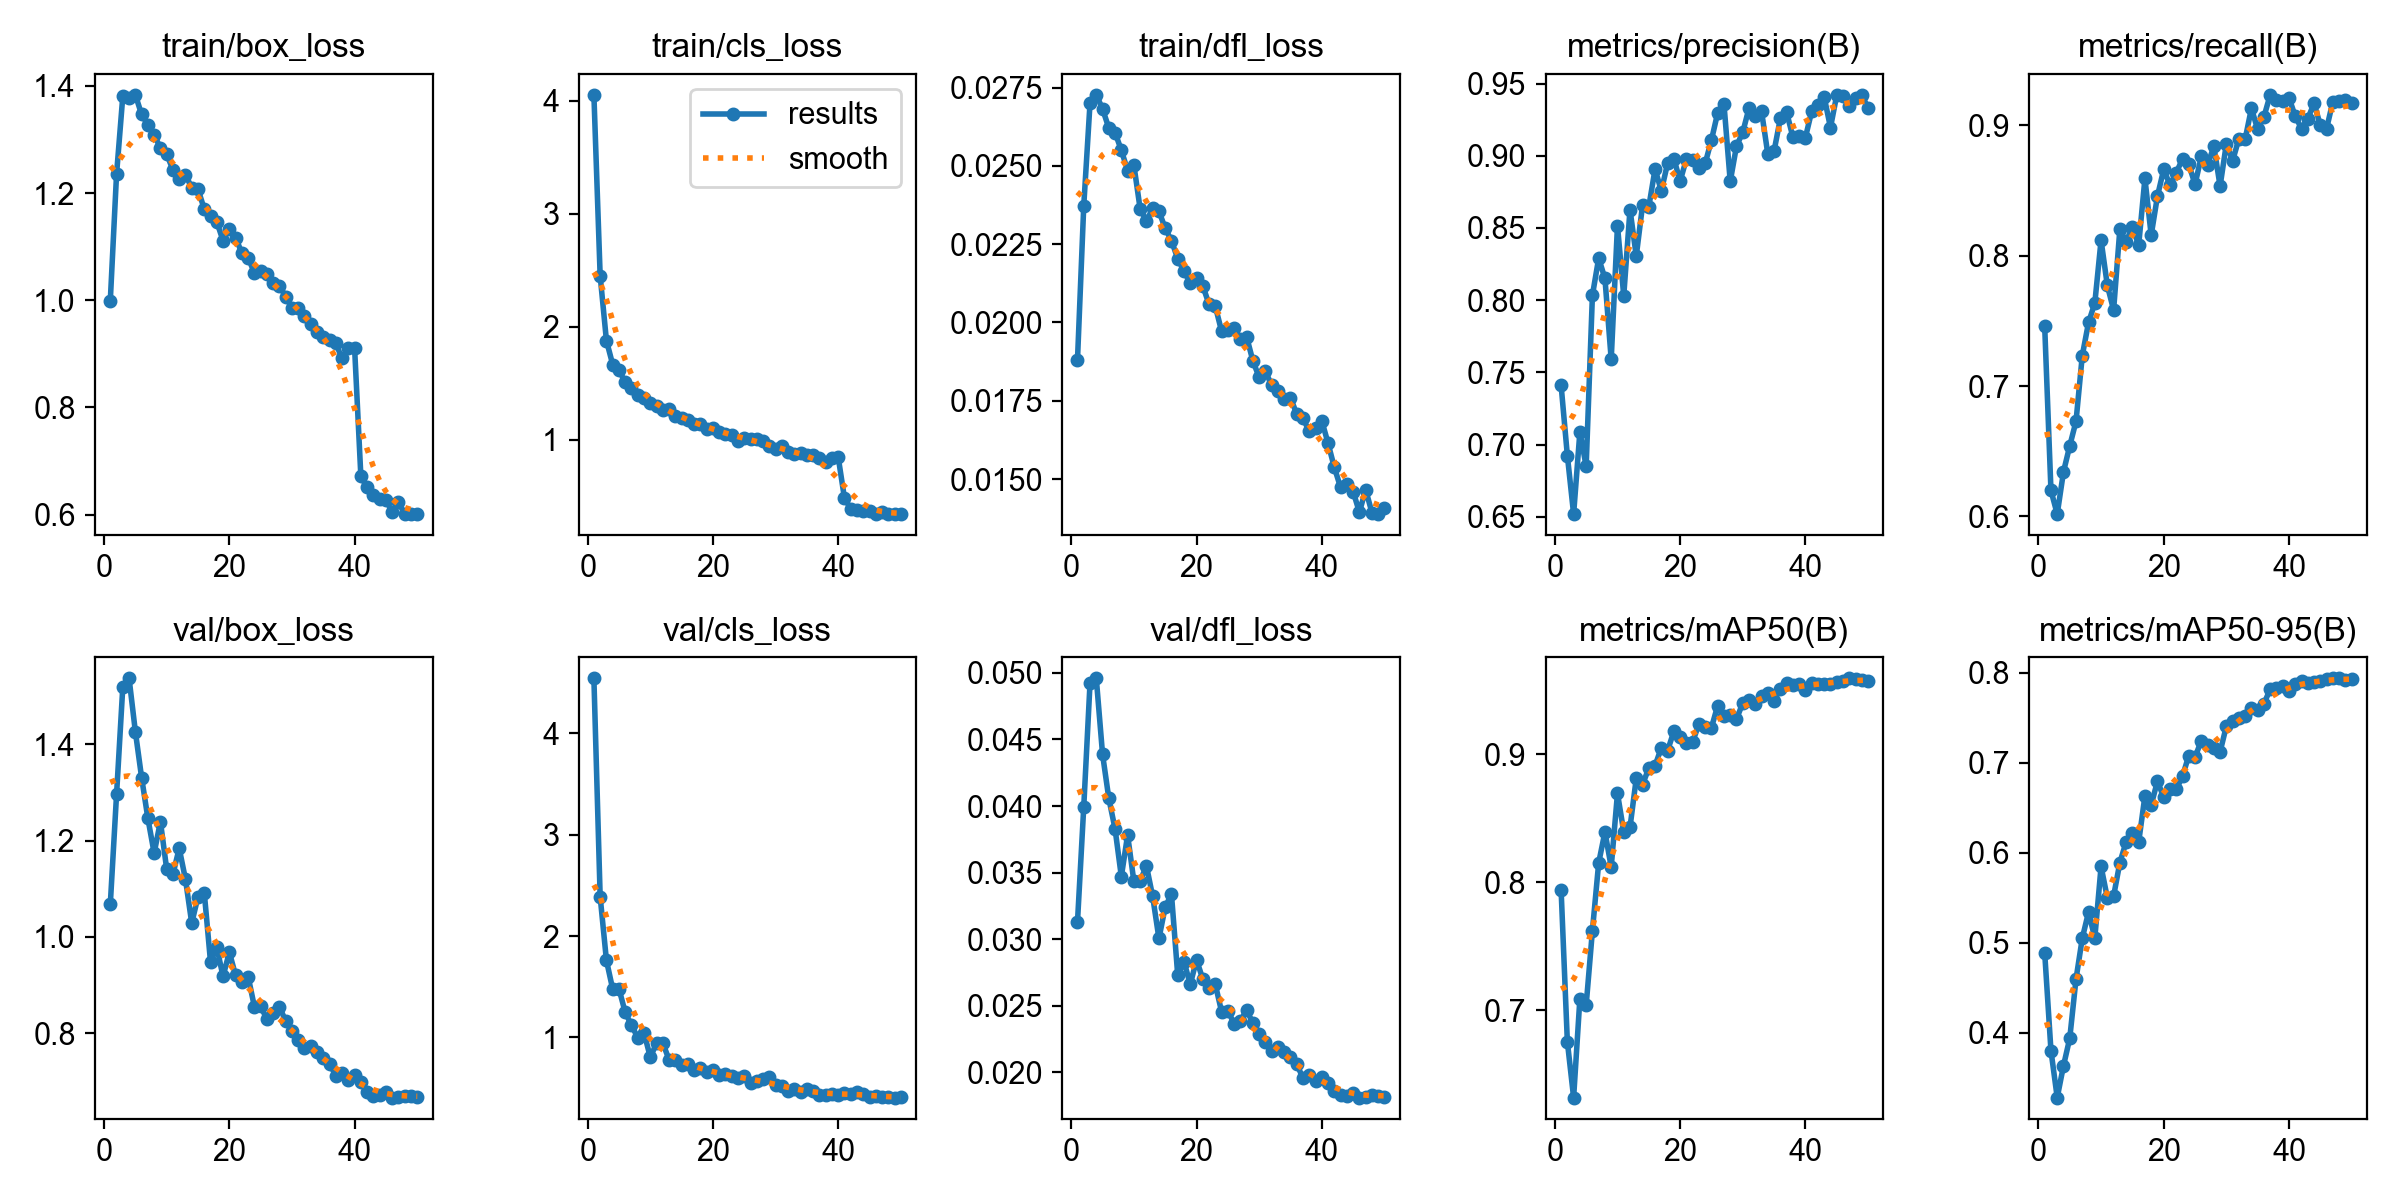

Source data for this figure (header and first rows):
epoch, time, train/box_loss, train/cls_loss, train/dfl_loss, metrics/precision(B), metrics/recall(B), metrics/mAP50(B), metrics/mAP50-95(B), val/box_loss, val/cls_loss, val/dfl_loss, lr/pg0, lr/pg1, lr/pg2
1, 264.5, 0.9988, 4.052, 0.01881, 0.7412, 0.7458, 0.7943, 0.4889, 1.068, 4.542, 0.0313, 0.0006633, 0.0006633, 0.0006633
2, 512.4, 1.235, 2.451, 0.02373, 0.6924, 0.62, 0.6754, 0.3802, 1.296, 2.388, 0.03994, 0.001329, 0.001329, 0.001329
3, 768.2, 1.381, 1.878, 0.027, 0.6519, 0.6018, 0.6317, 0.328, 1.52, 1.761, 0.04922, 0.001989, 0.001989, 0.001989
4, 1047, 1.376, 1.666, 0.02727, 0.7088, 0.6342, 0.7091, 0.3634, 1.537, 1.476, 0.04959, 0.001982, 0.001982, 0.001982
5, 1304, 1.383, 1.617, 0.02682, 0.6849, 0.6542, 0.7038, 0.3939, 1.426, 1.48, 0.04389, 0.001969, 0.001969, 0.001969
6, 1551, 1.347, 1.508, 0.02621, 0.8034, 0.673, 0.7622, 0.4597, 1.331, 1.247, 0.04057, 0.001952, 0.001952, 0.001952
7, 1799, 1.327, 1.459, 0.02606, 0.8291, 0.7234, 0.8152, 0.5051, 1.246, 1.119, 0.03827, 0.00193, 0.00193, 0.00193
8, 2056, 1.308, 1.399, 0.0255, 0.8151, 0.7488, 0.8394, 0.5342, 1.174, 0.9984, 0.0347, 0.001906, 0.001906, 0.001906
9, 2800, 1.284, 1.371, 0.02485, 0.759, 0.7637, 0.8119, 0.5053, 1.24, 1.046, 0.03782, 0.001878, 0.001878, 0.001878
10, 4257, 1.273, 1.328, 0.02503, 0.8517, 0.8119, 0.8695, 0.5849, 1.141, 0.8058, 0.03434, 0.001846, 0.001846, 0.001846
11, 4515, 1.243, 1.298, 0.02363, 0.803, 0.7772, 0.8396, 0.5499, 1.13, 0.94, 0.03434, 0.001811, 0.001811, 0.001811
12, 4774, 1.227, 1.265, 0.02324, 0.8628, 0.7584, 0.8429, 0.5519, 1.184, 0.9439, 0.03552, 0.001773, 0.001773, 0.001773
13, 5031, 1.234, 1.273, 0.02364, 0.8306, 0.8205, 0.8813, 0.5892, 1.12, 0.7799, 0.03321, 0.001732, 0.001732, 0.001732
14, 5285, 1.21, 1.209, 0.02355, 0.8657, 0.8107, 0.8764, 0.6122, 1.029, 0.7772, 0.03005, 0.001688, 0.001688, 0.001688
15, 5540, 1.207, 1.196, 0.02301, 0.8647, 0.8223, 0.8893, 0.6219, 1.083, 0.7307, 0.03241, 0.001641, 0.001641, 0.001641
16, 5793, 1.17, 1.171, 0.02261, 0.8908, 0.808, 0.8911, 0.6117, 1.092, 0.7399, 0.03338, 0.001592, 0.001592, 0.001592
17, 6050, 1.157, 1.138, 0.02204, 0.8758, 0.8593, 0.9053, 0.6633, 0.948, 0.6812, 0.0273, 0.00154, 0.00154, 0.00154
18, 6305, 1.146, 1.137, 0.02164, 0.8947, 0.8158, 0.9029, 0.653, 0.9787, 0.7017, 0.02832, 0.001487, 0.001487, 0.001487
19, 6559, 1.111, 1.098, 0.02125, 0.8981, 0.8457, 0.918, 0.6797, 0.918, 0.6579, 0.0266, 0.001432, 0.001432, 0.001432
20, 6818, 1.134, 1.108, 0.02141, 0.8824, 0.8662, 0.9133, 0.6616, 0.9686, 0.6751, 0.02844, 0.001374, 0.001374, 0.001374
21, 7073, 1.117, 1.071, 0.02117, 0.8978, 0.8542, 0.9087, 0.671, 0.9205, 0.6282, 0.02701, 0.001316, 0.001316, 0.001316
22, 7333, 1.088, 1.053, 0.02058, 0.897, 0.8638, 0.91, 0.6705, 0.9072, 0.6427, 0.02635, 0.001256, 0.001256, 0.001256
23, 7603, 1.08, 1.046, 0.02052, 0.8916, 0.8742, 0.9235, 0.6851, 0.918, 0.6196, 0.0266, 0.001196, 0.001196, 0.001196
24, 7876, 1.051, 0.9872, 0.01972, 0.8947, 0.8703, 0.9214, 0.708, 0.8556, 0.6025, 0.02456, 0.001134, 0.001134, 0.001134
25, 8149, 1.054, 1.018, 0.01975, 0.9109, 0.8547, 0.9208, 0.7064, 0.8565, 0.6193, 0.02464, 0.001072, 0.001072, 0.001072
26, 8423, 1.049, 1.004, 0.01983, 0.9298, 0.8762, 0.9382, 0.7247, 0.8292, 0.5453, 0.02364, 0.00101, 0.00101, 0.00101
27, 8696, 1.033, 1.006, 0.01947, 0.9358, 0.8695, 0.9298, 0.7195, 0.8414, 0.5678, 0.02386, 0.0009478, 0.0009478, 0.0009478
28, 8971, 1.027, 0.9842, 0.01954, 0.8822, 0.8841, 0.9311, 0.717, 0.8555, 0.5914, 0.02468, 0.0008859, 0.0008859, 0.0008859
29, 9249, 1.007, 0.9448, 0.01877, 0.9067, 0.8534, 0.9276, 0.7122, 0.8251, 0.605, 0.02369, 0.0008245, 0.0008245, 0.0008245
30, 9529, 0.9852, 0.9141, 0.01825, 0.9163, 0.8859, 0.9402, 0.7409, 0.8051, 0.5273, 0.02284, 0.0007638, 0.0007638, 0.0007638
31, 9809, 0.9852, 0.9413, 0.01844, 0.9331, 0.8729, 0.9428, 0.747, 0.7856, 0.5193, 0.0223, 0.0007041, 0.0007041, 0.0007041
32, 10095, 0.9706, 0.8915, 0.01799, 0.9278, 0.8898, 0.9398, 0.7499, 0.7701, 0.4684, 0.02162, 0.0006456, 0.0006456, 0.0006456
33, 10384, 0.9558, 0.8741, 0.0178, 0.9308, 0.8895, 0.9459, 0.7521, 0.7743, 0.4885, 0.02189, 0.0005885, 0.0005885, 0.0005885
34, 10670, 0.9401, 0.8834, 0.01754, 0.9012, 0.9131, 0.9477, 0.761, 0.7608, 0.4622, 0.02153, 0.0005331, 0.0005331, 0.0005331
35, 10951, 0.9318, 0.8621, 0.0176, 0.9033, 0.897, 0.9421, 0.7588, 0.7489, 0.4869, 0.02118, 0.0004795, 0.0004795, 0.0004795
36, 11224, 0.9255, 0.8677, 0.01707, 0.9259, 0.9066, 0.9515, 0.7656, 0.7373, 0.4758, 0.0206, 0.0004281, 0.0004281, 0.0004281
37, 11503, 0.9195, 0.8369, 0.01694, 0.9303, 0.9235, 0.9556, 0.7821, 0.7119, 0.4346, 0.01957, 0.000379, 0.000379, 0.000379
38, 11788, 0.8913, 0.7998, 0.01652, 0.913, 0.9196, 0.9546, 0.7835, 0.7168, 0.4331, 0.01982, 0.0003323, 0.0003323, 0.0003323
39, 12073, 0.9111, 0.8386, 0.01664, 0.9136, 0.9189, 0.9551, 0.7853, 0.7033, 0.4379, 0.01935, 0.0002883, 0.0002883, 0.0002883
40, 12358, 0.9103, 0.8456, 0.01686, 0.9126, 0.9212, 0.9507, 0.7802, 0.7127, 0.4325, 0.01964, 0.0002472, 0.0002472, 0.0002472
41, 12649, 0.6712, 0.4824, 0.01614, 0.9308, 0.9069, 0.9557, 0.7876, 0.6994, 0.4491, 0.01921, 0.0002091, 0.0002091, 0.0002091
42, 12927, 0.6508, 0.3884, 0.01537, 0.9353, 0.8975, 0.9549, 0.7912, 0.6777, 0.4379, 0.01862, 0.0001741, 0.0001741, 0.0001741
43, 13198, 0.6358, 0.374, 0.01473, 0.9407, 0.9052, 0.9548, 0.7888, 0.6695, 0.4584, 0.01826, 0.0001425, 0.0001425, 0.0001425
44, 13466, 0.6291, 0.3701, 0.01483, 0.9196, 0.917, 0.9553, 0.7903, 0.6718, 0.4438, 0.01825, 0.0001142, 0.0001142, 0.0001142
45, 13729, 0.6273, 0.3702, 0.0146, 0.9419, 0.9001, 0.9567, 0.7911, 0.6774, 0.416, 0.01843, 8.95213e-05, 8.95213e-05, 8.95213e-05
46, 13990, 0.6048, 0.3447, 0.01394, 0.9416, 0.8975, 0.9574, 0.7927, 0.6667, 0.4239, 0.0181, 6.8454e-05, 6.8454e-05, 6.8454e-05
47, 14252, 0.6236, 0.3629, 0.01466, 0.9347, 0.9183, 0.9595, 0.7938, 0.6676, 0.41, 0.01816, 5.11027e-05, 5.11027e-05, 5.11027e-05
48, 14512, 0.601, 0.3418, 0.01393, 0.9403, 0.919, 0.9591, 0.794, 0.6705, 0.4077, 0.01831, 3.75356e-05, 3.75356e-05, 3.75356e-05
49, 14772, 0.6011, 0.3448, 0.01388, 0.9422, 0.9196, 0.9582, 0.7926, 0.6701, 0.4063, 0.01825, 2.78064e-05, 2.78064e-05, 2.78064e-05
50, 15034, 0.6019, 0.3423, 0.01407, 0.933, 0.917, 0.9573, 0.7934, 0.6676, 0.4111, 0.01818, 2.19535e-05, 2.19535e-05, 2.19535e-05
